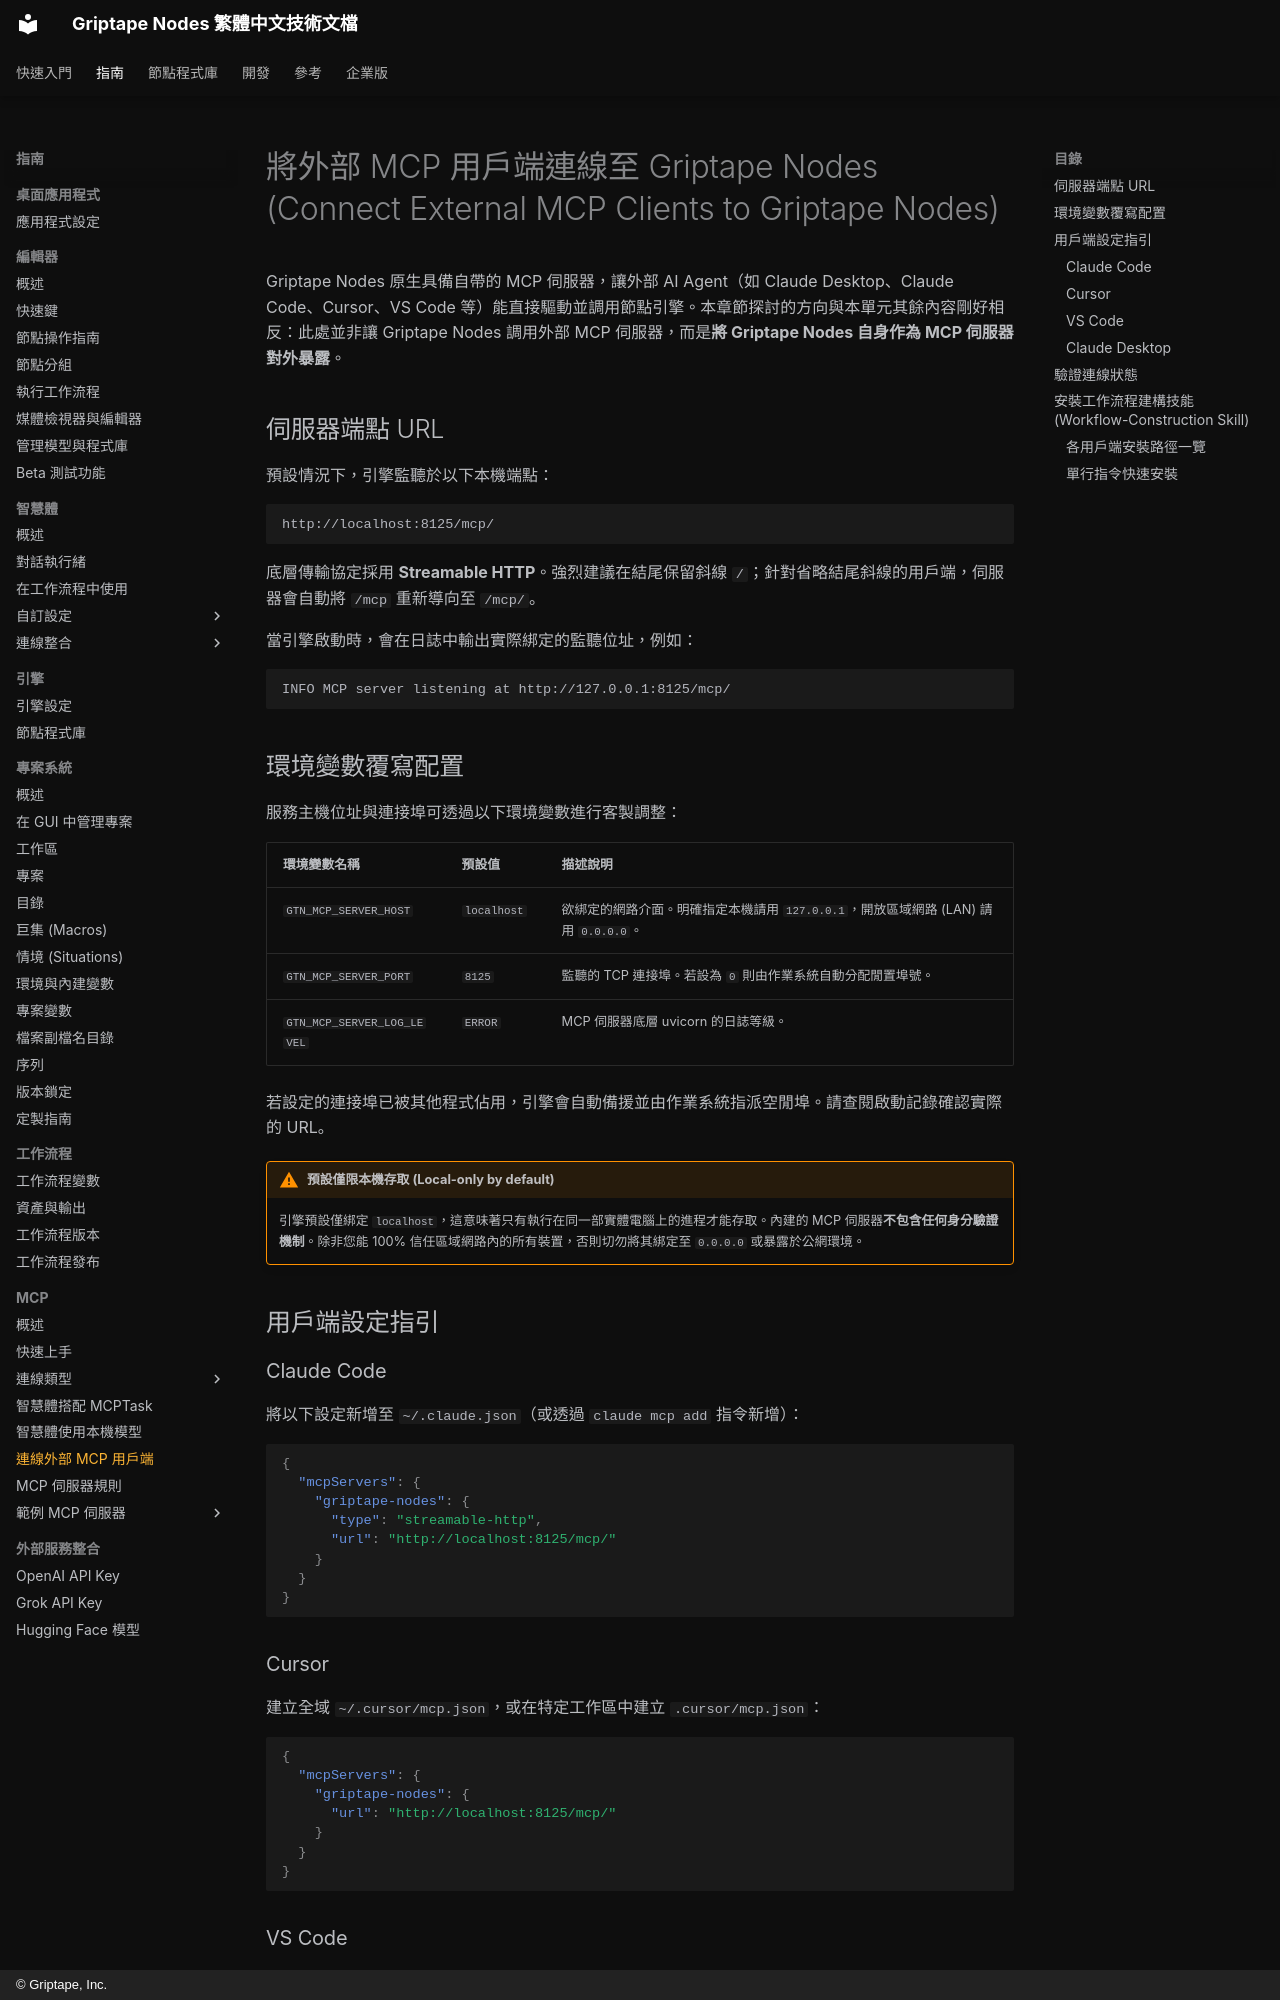

repository: fdotbeomhee/gtn_docs_zh-TW · page: guides/mcp/external_clients/index.html · generator: mkdocs · copyright: © Griptape, Inc.

# 將外部 MCP 用戶端連線至 Griptape Nodes (Connect External MCP Clients to Griptape Nodes) {: #connect-external-mcp-clients-to-griptape-nodes }

Griptape Nodes 原生具備自帶的 MCP 伺服器，讓外部 AI Agent（如 Claude Desktop、Claude Code、Cursor、VS Code 等）能直接驅動並調用節點引擎。本章節探討的方向與本單元其餘內容剛好相反：此處並非讓 Griptape Nodes 調用外部 MCP 伺服器，而是**將 Griptape Nodes 自身作為 MCP 伺服器對外暴露**。

## 伺服器端點 URL {: #url }

預設情況下，引擎監聽於以下本機端點：

```
http://localhost:8125/mcp/
```

底層傳輸協定採用 **Streamable HTTP**。強烈建議在結尾保留斜線 `/`；針對省略結尾斜線的用戶端，伺服器會自動將 `/mcp` 重新導向至 `/mcp/`。

當引擎啟動時，會在日誌中輸出實際綁定的監聽位址，例如：

```
INFO MCP server listening at http://127.0.0.1:8125/mcp/
```

## 環境變數覆寫配置 {: #overrides }

服務主機位址與連接埠可透過以下環境變數進行客製調整：

| 環境變數名稱 | 預設值 | 描述說明 |
| :--- | :--- | :--- |
| `GTN_MCP_SERVER_HOST` | `localhost` | 欲綁定的網路介面。明確指定本機請用 `127.0.0.1`，開放區域網路 (LAN) 請用 `0.0.0.0`。 |
| `GTN_MCP_SERVER_PORT` | `8125` | 監聽的 TCP 連接埠。若設為 `0` 則由作業系統自動分配閒置埠號。 |
| `GTN_MCP_SERVER_LOG_LEVEL` | `ERROR` | MCP 伺服器底層 uvicorn 的日誌等級。 |

若設定的連接埠已被其他程式佔用，引擎會自動備援並由作業系統指派空閒埠。請查閱啟動記錄確認實際的 URL。

!!! warning "預設僅限本機存取 (Local-only by default)"

    引擎預設僅綁定 `localhost`，這意味著只有執行在同一部實體電腦上的進程才能存取。內建的 MCP 伺服器**不包含任何身分驗證機制**。除非您能 100% 信任區域網路內的所有裝置，否則切勿將其綁定至 `0.0.0.0` 或暴露於公網環境。

## 用戶端設定指引 {: #client-configuration }

### Claude Code {: #claude-code }

將以下設定新增至 `~/.claude.json`（或透過 `claude mcp add` 指令新增）：

```json
{
  "mcpServers": {
    "griptape-nodes": {
      "type": "streamable-http",
      "url": "http://localhost:8125/mcp/"
    }
  }
}
```

### Cursor {: #cursor }

建立全域 `~/.cursor/mcp.json`，或在特定工作區中建立 `.cursor/mcp.json`：

```json
{
  "mcpServers": {
    "griptape-nodes": {
      "url": "http://localhost:8125/mcp/"
    }
  }
}
```

### VS Code {: #vs-code }

在您的工作區建立 `.vscode/mcp.json`，或透過指令面板點選 **MCP: Open User Configuration** 開啟使用者設定檔：

```json
{
  "servers": {
    "griptape-nodes": {
      "type": "http",
      "url": "http://localhost:8125/mcp/"
    }
  }
}
```

請注意：VS Code 使用 `servers` 鍵名（而非 `mcpServers`），且型別設定為 `"type": "http"`。
